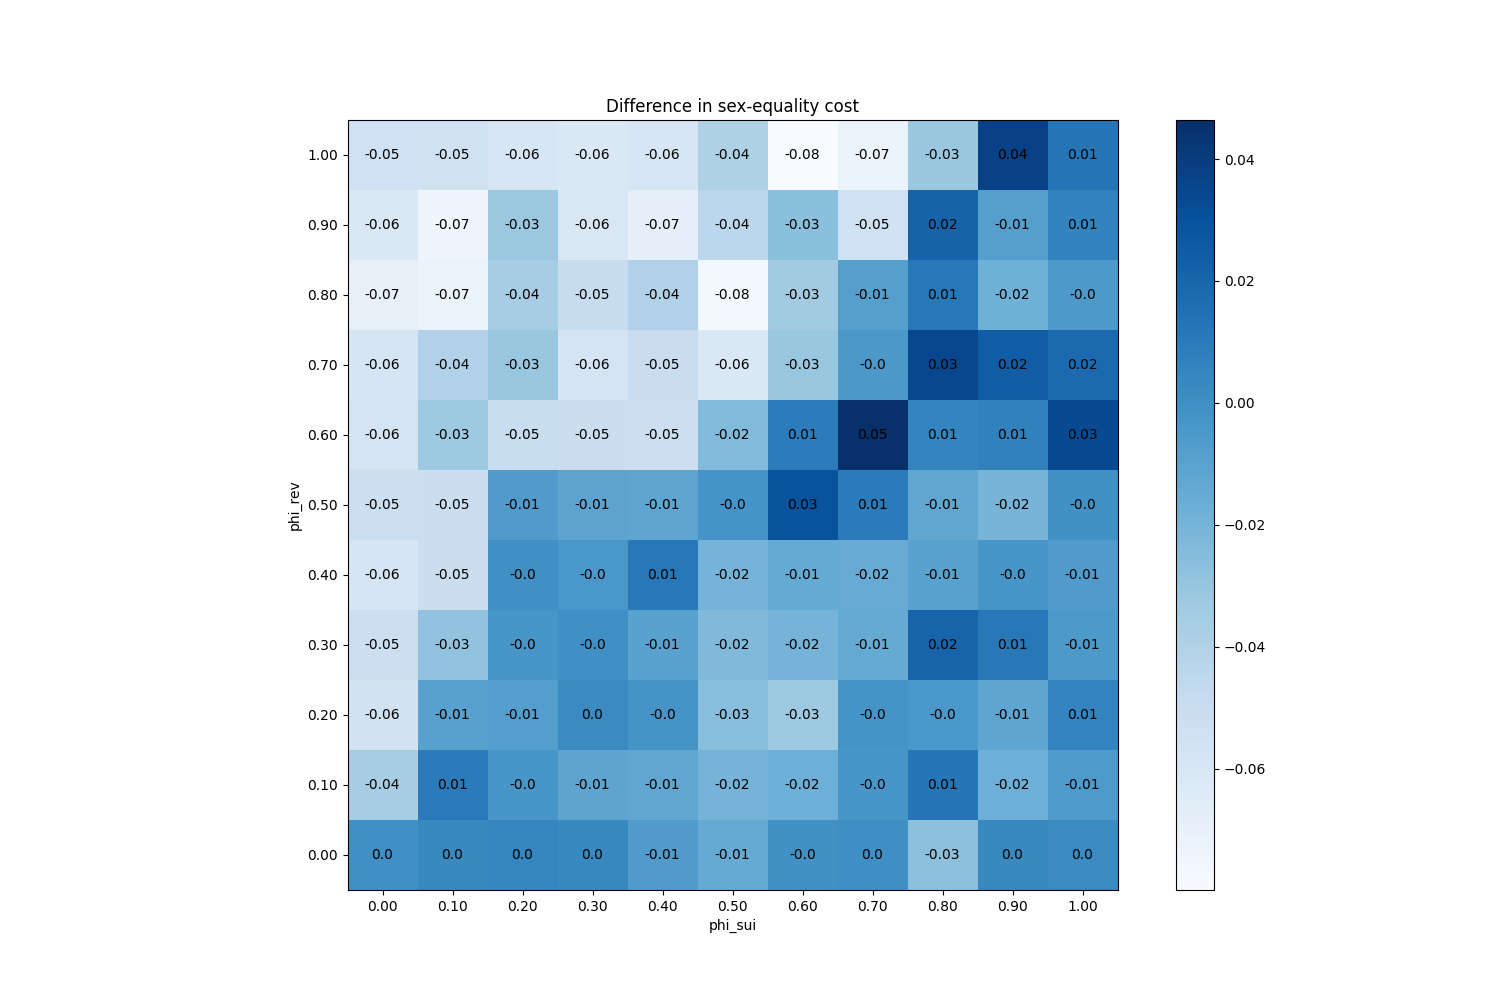

The file beside this chart, header and first rows:
phi_sui, phi_rev
(0.0, 0.0), 0
(0.0, 0.1), -0.03593
(0.0, 0.2), -0.05547
(0.0, 0.3), -0.05233
(0.0, 0.4), -0.0584
(0.0, 0.5), -0.0526
(0.0, 0.6), -0.058
(0.0, 0.7), -0.05833
(0.0, 0.8), -0.06967
(0.0, 0.9), -0.06173
(0.0, 1.0), -0.05467
(0.1, 0.0), 0.0032
(0.1, 0.1), 0.009667
(0.1, 0.2), -0.0094
(0.1, 0.3), -0.029
(0.1, 0.4), -0.05187
(0.1, 0.5), -0.05193
(0.1, 0.6), -0.03273
(0.1, 0.7), -0.0398
(0.1, 0.8), -0.0716
(0.1, 0.9), -0.07407
(0.1, 1.0), -0.0548
(0.2, 0.0), 0.0046
(0.2, 0.1), -0.003467
(0.2, 0.2), -0.008067
(0.2, 0.3), -0.003933
(0.2, 0.4), -0.0004667
(0.2, 0.5), -0.0068
(0.2, 0.6), -0.05047
(0.2, 0.7), -0.031
(0.2, 0.8), -0.0356
(0.2, 0.9), -0.0316
(0.2, 1.0), -0.05947
(0.3, 0.0), 0.003133
(0.3, 0.1), -0.01153
(0.3, 0.2), 0.002267
(0.3, 0.3), -0.0001333
(0.3, 0.4), -0.0042
(0.3, 0.5), -0.01133
(0.3, 0.6), -0.0514
(0.3, 0.7), -0.0578
(0.3, 0.8), -0.0498
(0.3, 0.9), -0.06093
(0.3, 1.0), -0.0614
(0.4, 0.0), -0.006533
(0.4, 0.1), -0.01273
(0.4, 0.2), -0.0026
(0.4, 0.3), -0.0102
(0.4, 0.4), 0.01133
(0.4, 0.5), -0.012
(0.4, 0.6), -0.05253
(0.4, 0.7), -0.05093
(0.4, 0.8), -0.03953
(0.4, 0.9), -0.0688
(0.4, 1.0), -0.05947
(0.5, 0.0), -0.01433
(0.5, 0.1), -0.01993
(0.5, 0.2), -0.02587
(0.5, 0.3), -0.02367
(0.5, 0.4), -0.0202
... 61 more rows
